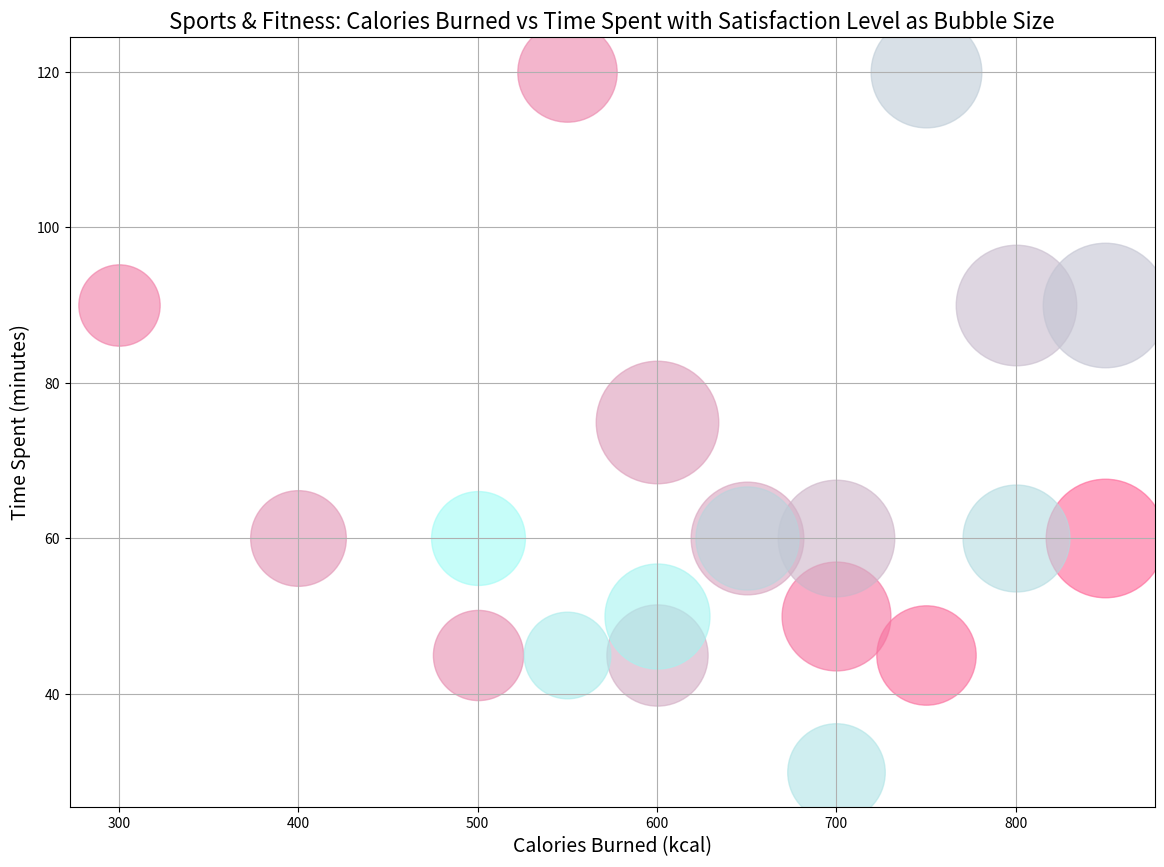

Generate this figure with matplotlib:

import matplotlib.pyplot as plt

data = {
    'Name': ['Running', 'Cycling', 'Swimming', 'Yoga', 'Hiking', 'Weightlifting', 
             'Pilates', 'Dancing', 'Boxing', 'Rowing', 'Tennis', 'Basketball', 
             'Soccer', 'Rock Climbing', 'Martial Arts', 'CrossFit', 'Jump Rope', 
             'Elliptical', 'Spinning', 'Zumba'],
    'Calories Burned (kcal)': [850, 750, 700, 300, 550, 500, 400, 600, 650, 600, 
                               700, 800, 850, 750, 650, 800, 700, 550, 600, 500],
    'Time Spent (minutes)': [60, 45, 50, 90, 120, 45, 60, 75, 60, 45, 60, 90, 
                             90, 120, 60, 60, 30, 45, 50, 60],
    'Satisfaction Level (1-10)': [9, 8, 8.5, 7, 8, 7.5, 7.8, 9.2, 8.7, 8.1, 8.9, 
                                  9.1, 9.3, 8.6, 8.2, 8.4, 7.9, 7.3, 8.3, 7.7]
}

fig, ax = plt.subplots(figsize=(14, 10))

for i in range(len(data['Name'])):
    ax.scatter(data['Calories Burned (kcal)'][i], data['Time Spent (minutes)'][i], 
               s=(data['Satisfaction Level (1-10)'][i] ** 3) * 10,  
               alpha=0.6,
               color=f'#{hex(255 - i*5)[2:].zfill(2)}{hex(100 + i*8)[2:].zfill(2)}{hex(150 + i*5)[2:].zfill(2)}') 

ax.set_title('Sports & Fitness: Calories Burned vs Time Spent with Satisfaction Level as Bubble Size', fontsize=16)
ax.set_xlabel('Calories Burned (kcal)', fontsize=14)
ax.set_ylabel('Time Spent (minutes)', fontsize=14)
ax.grid(True)

plt.show()
